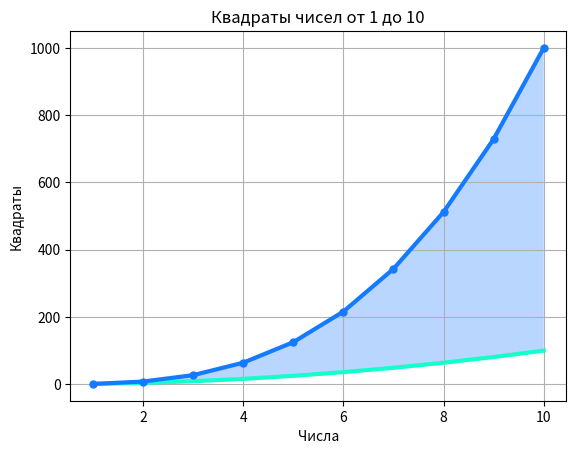

Source code (Python):
import matplotlib.pyplot as plt

x = range(1, 11)  # числа от 1 до 10
y = [1, 4, 9, 16, 25, 36, 49, 64, 81, 100]  # квадраты
y1 = [1, 8, 27, 64, 125, 216, 343, 512, 729, 1000]  # кубы

plt.title('Квадраты чисел от 1 до 10')  # подпись диаграммы
plt.xlabel('Числа')  # подпись оси X
plt.ylabel('Квадраты')  # подпись оси Y
plt.grid()  # сетку
plt.plot(x, y, c='#14ffcc', linewidth=3)  # строю диаграмму
plt.plot(x, y1, c='#147aff', linewidth=3,
         linestyle='solid',  # стиль линии графика
         marker='o',  # стиль точек на графике
         markersize=5  # толщина точек на графике
         )  # добавляю второй график на диаграмму
plt.fill_between(x, y, y1,
                 facecolor='#147aff',  # цвет заливки
                 alpha=0.3)  # прозрачность - 0.1 = 10%
plt.savefig('diagram1.jpg')  # сохранить диаграмму в файл
plt.savefig('diagram1.pdf')  # сохранить диаграмму в файл
plt.show()  # показать диаграмму
